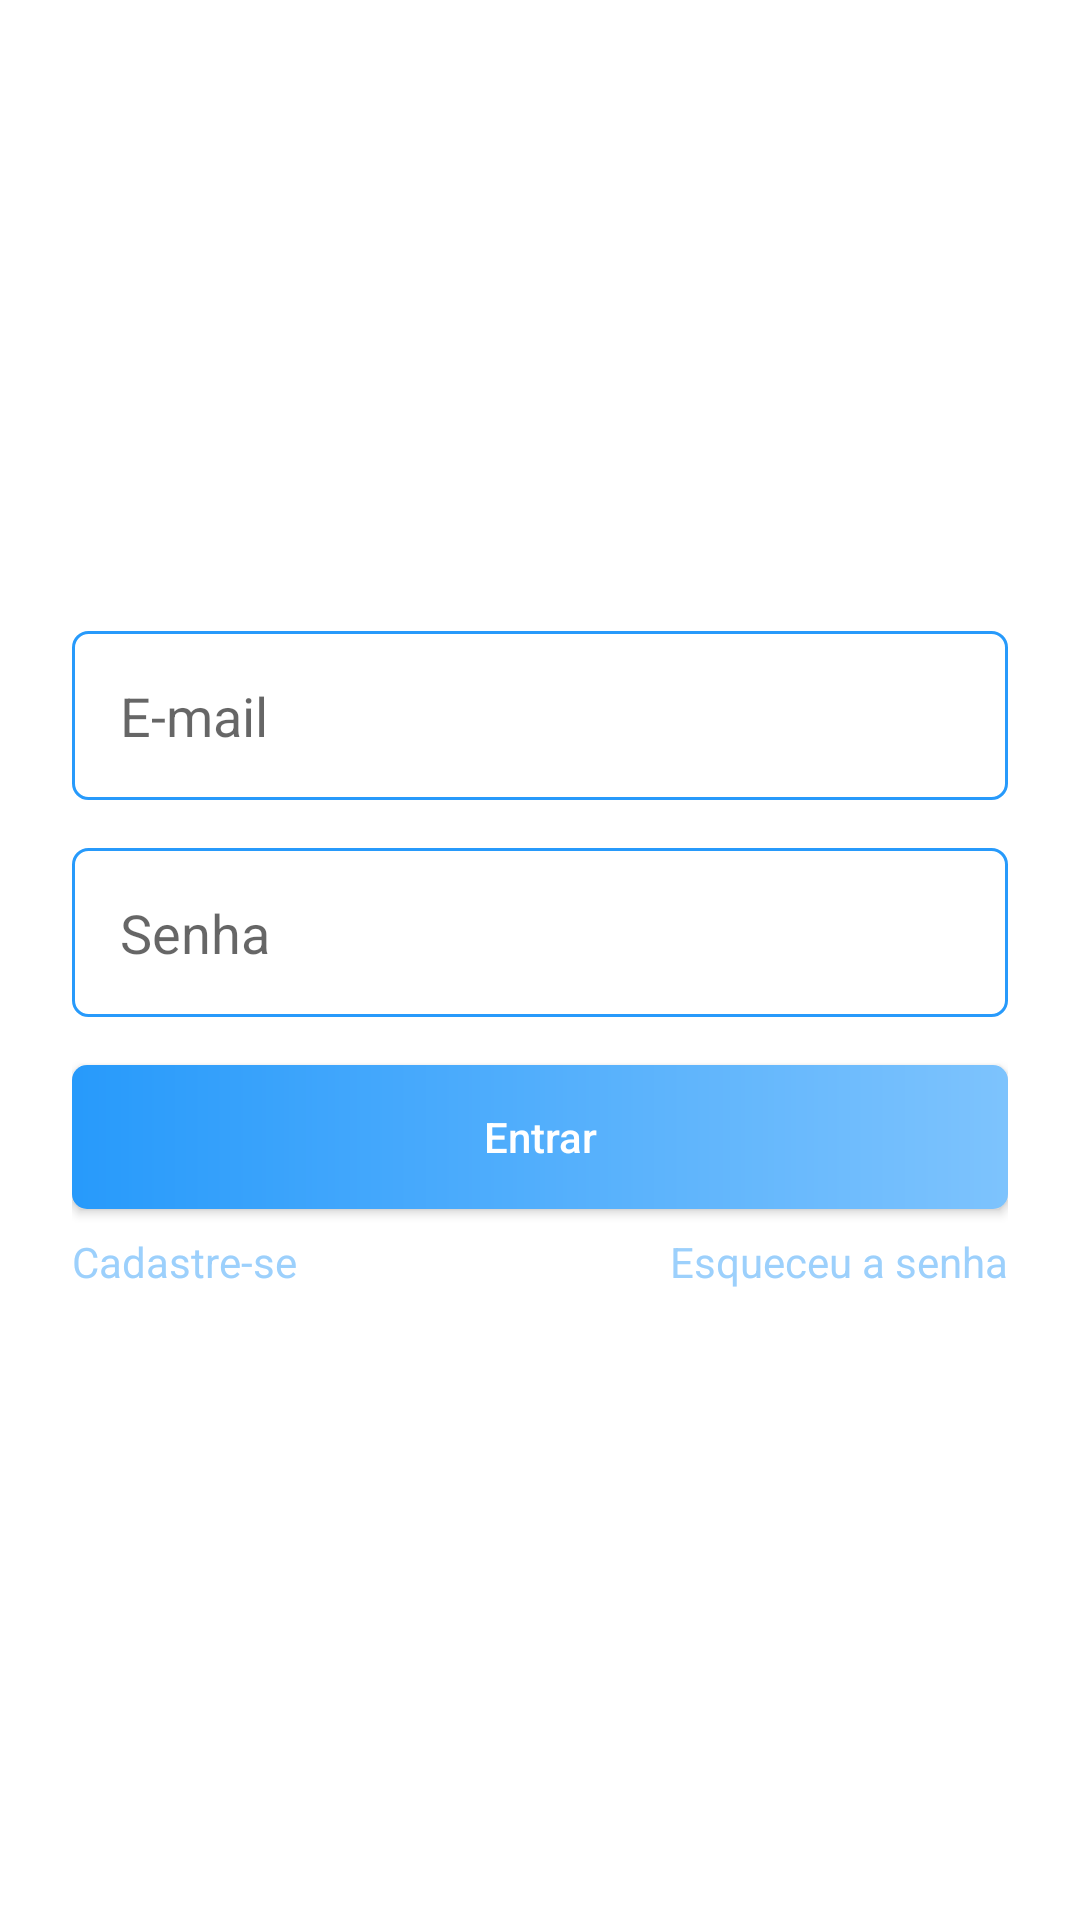

Produce the Android XML layout that renders to this screen, including the resource entries it uses.
<!-- AndroidManifest.xml: application theme Theme.CasaPorTemporada -->
<!-- res/layout/activity_login.xml -->
<?xml version="1.0" encoding="utf-8"?>
<androidx.constraintlayout.widget.ConstraintLayout xmlns:android="http://schemas.android.com/apk/res/android"
    xmlns:app="http://schemas.android.com/apk/res-auto"
    xmlns:tools="http://schemas.android.com/tools"
    android:layout_width="match_parent"
    android:layout_height="match_parent"
    android:background="@color/white"
    tools:context=".activity.authentication.LoginActivity">

    <ScrollView
        android:layout_width="match_parent"
        android:layout_height="match_parent"
        android:fillViewport="true"
        app:layout_constraintBottom_toBottomOf="parent"
        app:layout_constraintEnd_toEndOf="parent"
        app:layout_constraintStart_toStartOf="parent"
        app:layout_constraintTop_toTopOf="parent">

        <androidx.constraintlayout.widget.ConstraintLayout
            android:layout_width="match_parent"
            android:layout_height="match_parent">

            <ImageButton
                android:layout_width="wrap_content"
                android:layout_height="wrap_content"
                android:src="@drawable/ic_baseline_arrow_back_24"
                app:layout_constraintStart_toStartOf="parent"
                android:padding="16dp"
                android:background="@android:color/transparent"
                app:layout_constraintTop_toTopOf="parent" />

            <LinearLayout
                android:layout_width="match_parent"
                android:layout_height="wrap_content"
                android:gravity="center"
                android:orientation="vertical"
                android:padding="24dp"
                app:layout_constraintBottom_toBottomOf="parent"
                app:layout_constraintEnd_toEndOf="parent"
                app:layout_constraintStart_toStartOf="parent"
                app:layout_constraintTop_toTopOf="parent">

                <EditText
                    android:id="@+id/edit_email"
                    android:layout_width="match_parent"
                    android:layout_height="wrap_content"
                    android:background="@drawable/bg_edit"
                    android:hint="E-mail"
                    android:inputType="textEmailAddress"
                    android:padding="16dp" />

                <EditText
                    android:id="@+id/edit_senha"
                    android:layout_width="match_parent"
                    android:layout_height="wrap_content"
                    android:layout_marginTop="16dp"
                    android:background="@drawable/bg_edit"
                    android:hint="Senha"
                    android:inputType="textPassword"
                    android:padding="16dp" />

                <android.widget.Button
                    android:layout_width="match_parent"
                    android:layout_height="wrap_content"
                    android:layout_marginTop="16dp"
                    android:background="@drawable/bg_btn"
                    android:text="Entrar"
                    android:onClick="validaDados"
                    android:textAllCaps="false"
                    android:textColor="@color/white" />

                <LinearLayout
                    android:layout_width="match_parent"
                    android:layout_height="wrap_content"
                    android:layout_marginTop="8dp"
                    android:orientation="horizontal">

                    <TextView
                        android:id="@+id/text_criar_conta"
                        android:layout_width="match_parent"
                        android:layout_height="wrap_content"
                        android:layout_weight="1"
                        android:text="Cadastre-se"
                        android:textColor="#9cd0fc" />

                    <TextView
                        android:id="@+id/text_recuperar_conta"
                        android:layout_width="match_parent"
                        android:layout_height="wrap_content"
                        android:layout_weight="1"
                        android:text="Esqueceu a senha"
                        android:textAlignment="textEnd"
                        android:textColor="#9cd0fc" />

                </LinearLayout>

                <ProgressBar
                    android:id="@+id/progressBar"
                    android:layout_width="wrap_content"
                    android:layout_height="wrap_content"
                    android:visibility="gone"
                    tools:visibility="visible"
                    android:layout_marginTop="16dp"
                    android:indeterminateTint="@color/azul_padrao" />

            </LinearLayout>

        </androidx.constraintlayout.widget.ConstraintLayout>

    </ScrollView>

</androidx.constraintlayout.widget.ConstraintLayout>
<!-- resources referenced by this layout -->
<resources>
  <color name="azul_padrao">#279AFB</color>
  <color name="white">#FFFFFFFF</color>
  <!-- drawable bg_btn (drawable) -->
  <?xml version="1.0" encoding="utf-8"?>
  <shape xmlns:android="http://schemas.android.com/apk/res/android" android:shape="rectangle">
  
      <gradient android:startColor="#279afb" android:endColor="#7dc3fd" android:angle="360"/>
      <corners android:radius="5dp" />
  
  </shape>
  <!-- drawable bg_edit (drawable) -->
  <?xml version="1.0" encoding="utf-8"?>
  <shape xmlns:android="http://schemas.android.com/apk/res/android"
      android:shape="rectangle">
  
      <stroke android:width="1dp" android:color="#279afb" />
      <corners android:radius="5dp" />
  
  </shape>
  <style name="Theme.CasaPorTemporada" parent="Theme.MaterialComponents.DayNight.NoActionBar">
          
          <item name="colorPrimary">@color/purple_500</item>
          <item name="colorPrimaryVariant">@color/purple_700</item>
          <item name="colorOnPrimary">@color/white</item>
          
          <item name="colorSecondary">@color/teal_200</item>
          <item name="colorSecondaryVariant">@color/teal_700</item>
          <item name="colorOnSecondary">@color/black</item>
          
          <item name="android:statusBarColor">@color/azul_padrao</item>
          
      </style>
  <color name="purple_500">#FF6200EE</color>
  <color name="purple_700">#FF3700B3</color>
  <color name="teal_200">#FF03DAC5</color>
  <color name="teal_700">#FF018786</color>
  <color name="black">#FF000000</color>
</resources>
